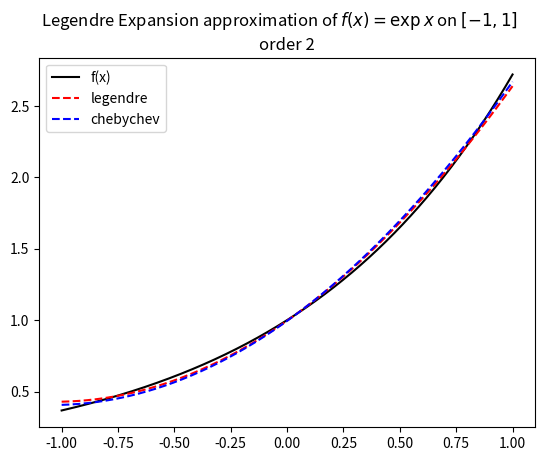
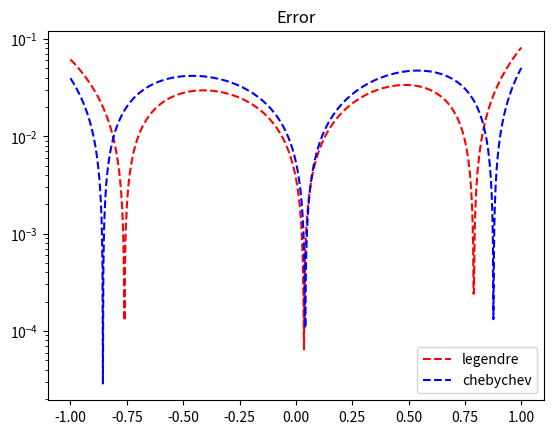

These charts were generated, in order, by the following Python code:
import matplotlib.pyplot as plt
import numpy as np
import numpy.linalg as la
import math
from scipy.integrate import quad


def driver(n=2):
    #  function you want to approximate
    f = lambda x: 1 / (1 + x**2)
    f = lambda x: np.exp(x)

    # Interval of interest
    a = -1
    b = 1
    # weight function
    w1 = lambda x: 1.0
    w2 = lambda x: 1 / np.sqrt(1 - x**2)

    # order of approximation
    n = n

    #  Number of points you want to sample in [a,b]
    N = 1000
    xeval = np.linspace(a, b, N + 1)
    lpval = np.zeros(N + 1)
    cpval = np.zeros(N + 1)

    for kk in range(N + 1):
        lpval[kk] = eval_legendre_expansion(f, a, b, w1, n, xeval[kk])
        cpval[kk] = eval_chebychev_expansion(f, a, b, w2, n, xeval[kk])

    """ create vector with exact values"""
    fex = np.zeros(N + 1)
    for kk in range(N + 1):
        fex[kk] = f(xeval[kk])

    plt.figure()
    plt.plot(xeval, fex, "k-", label="f(x)")
    plt.plot(xeval, lpval, "r--", label="legendre")
    plt.plot(xeval, cpval, "b--", label="chebychev")
    plt.suptitle("Legendre Expansion approximation of $f(x)= \exp{x}$ on $[-1,1]$")
    plt.title("order {}".format(n))
    plt.legend()
    plt.show

    plt.figure()
    lerr = abs(lpval - fex)
    cerr = abs(cpval - fex)
    plt.semilogy(xeval, lerr, "r--", label="legendre")
    plt.semilogy(xeval, cerr, "b--", label="chebychev")
    plt.title("Error")
    plt.legend()
    plt.show()


def eval_legendre_expansion(f, a, b, w, n, x):
    #   This subroutine evaluates the Legendre expansion

    #  Evaluate all the Legendre polynomials at x that are needed
    # by calling your code from prelab
    p = eval_legendre(n, x)
    # initialize the sum to 0
    pval = 0.0
    for j in range(0, n + 1):
        # make a function handle for evaluating phi_j(x)
        phi_j = lambda x: eval_legendre(j, x)[-1]
        # make a function handle for evaluating phi_j^2(x)*w(x)
        phi_j_sq = lambda x: phi_j(x) ** 2 * w(x)
        # use the quad function from scipy to evaluate normalizations
        norm_fac, err = quad(phi_j_sq, a, b)
        # make a function handle for phi_j(x)*f(x)*w(x)/norm_fac
        func_j = lambda x: f(x) * phi_j(x) * w(x) / norm_fac
        # use the quad function from scipy to evaluate coeffs
        aj, err = quad(func_j, a, b)
        # accumulate into pval
        pval = pval + aj * p[j]

    return pval


def eval_legendre(n, x):
    assert n >= 0, "Invalid n as input"

    p = np.zeros(n + 1)
    if n >= 0:
        p[0] = 1
    if n >= 1:
        p[1] = x

    for i in range(2, n + 1):
        p[i] = (1 / (i)) * ((2 * (i - 1) + 1) * x * p[i - 1] - (i - 1) * p[i - 2])

    return p


def eval_chebychev_expansion(f, a, b, w, n, x):
    #   This subroutine evaluates the Legendre expansion

    #  Evaluate all the Legendre polynomials at x that are needed
    # by calling your code from prelab
    p = eval_chebychev(n, x)
    # initialize the sum to 0
    pval = 0.0
    for j in range(0, n + 1):
        # make a function handle for evaluating phi_j(x)
        phi_j = lambda x: eval_chebychev(j, x)[-1]
        # make a function handle for evaluating phi_j^2(x)*w(x)
        phi_j_sq = lambda x: phi_j(x) ** 2 * w(x)
        # use the quad function from scipy to evaluate normalizations
        norm_fac, err = quad(phi_j_sq, a, b)
        # make a function handle for phi_j(x)*f(x)*w(x)/norm_fac
        func_j = lambda x: f(x) * phi_j(x) * w(x) / norm_fac
        # use the quad function from scipy to evaluate coeffs
        aj, err = quad(func_j, a, b)
        # accumulate into pval
        pval = pval + aj * p[j]

    return pval


def eval_chebychev(n, x):
    assert n >= 0, "Invalid n as input"

    p = np.zeros(n + 1)
    if n >= 0:
        p[0] = 1
    if n >= 1:
        p[1] = x

    for i in range(2, n + 1):
        p[i] = 2 * x * p[i - 1] - p[i - 2]

    return p


if __name__ == "__main__":
    # run the drivers only if this is called from the command line
    driver(2)
